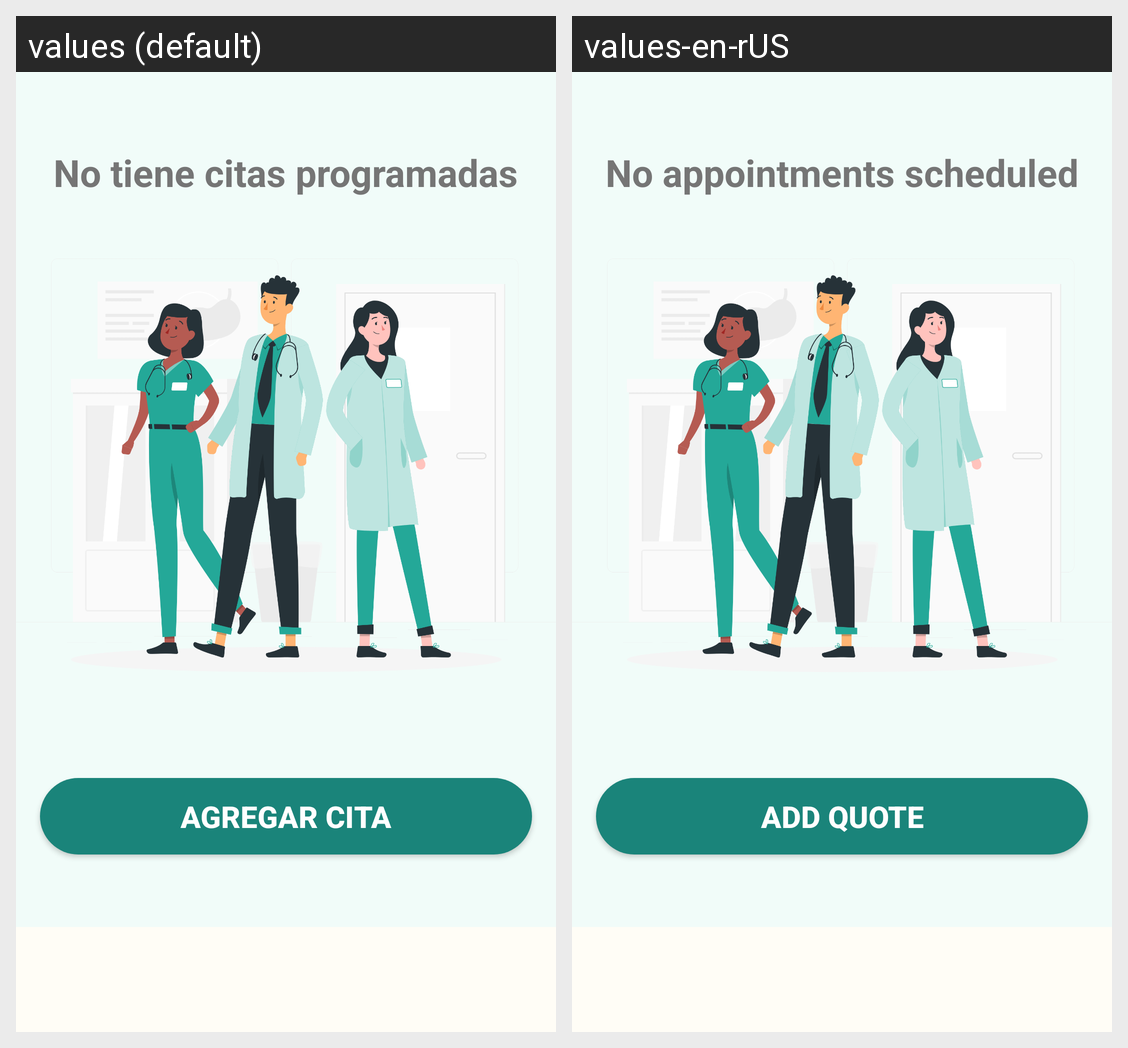

For this localized Android screen grid, give each drawn string resource with its value in every locale shown.
Android screen res/layout/fragment_agenda.xml rendered under 2 locales, left to right: values (default), values-en-rUS. Device: Nexus 5 (rendered at 1080×1920; each locale shown at half size, 540×960, under a caption strip naming it); theme Theme.ConsultorioQuetsales10.
Strings drawn on this screen, with the default value and each locale's value (text and hints the layout hard-codes, and strings that could not be matched under every locale, appear in the picture but are not listed):

txtNoCitas
  values: No tiene citas programadas
  values-en-rUS: No appointments scheduled

Btn_Cita
  values: Agregar Cita
  values-en-rUS: Add Quote
